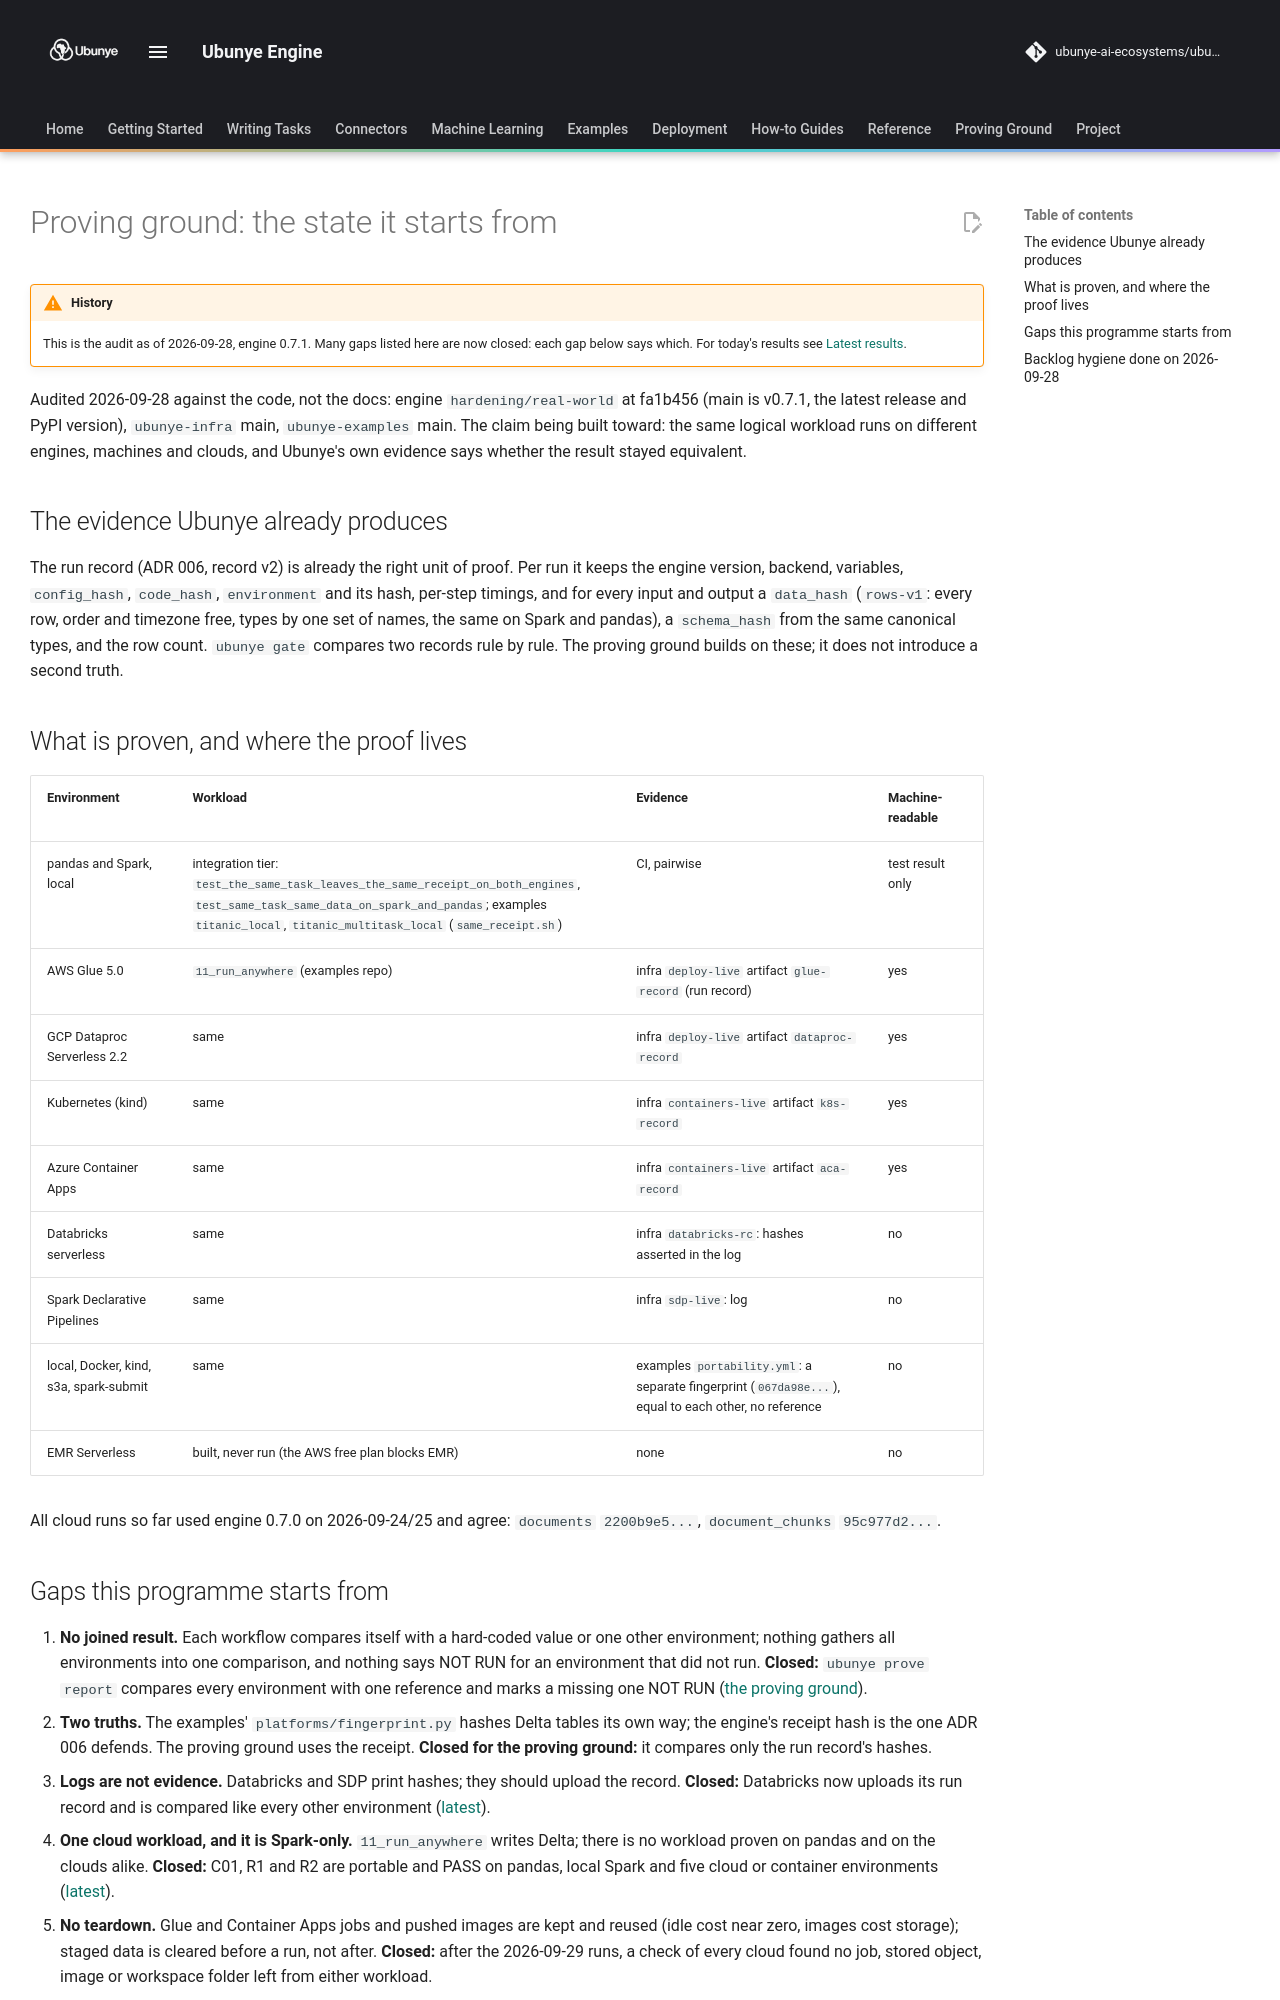

repository: ubunye-ai-ecosystems/ubunye_engine · page: research/proving-ground/current-state/index.html · generator: mkdocs

# Proving ground: the state it starts from

!!! warning "History"
    This is the audit as of 2026-09-28, engine 0.7.1. Many gaps listed here are now
    closed: each gap below says which. For today's results see
    [Latest results](../../proving-ground/latest.md).

Audited 2026-09-28 against the code, not the docs: engine `hardening/real-world` at
fa1b456 (main is v0.7.1, the latest release and PyPI version), `ubunye-infra` main,
`ubunye-examples` main. The claim being built toward: the same logical workload runs on
different engines, machines and clouds, and Ubunye's own evidence says whether the
result stayed equivalent.

## The evidence Ubunye already produces

The run record (ADR 006, record v2) is already the right unit of proof. Per run it keeps
the engine version, backend, variables, `config_hash`, `code_hash`, `environment` and
its hash, per-step timings, and for every input and output a `data_hash`
(`rows-v1`: every row, order and timezone free, types by one set of names, the same on
Spark and pandas), a `schema_hash` from the same canonical types, and the row count.
`ubunye gate` compares two records rule by rule. The proving ground builds on these; it
does not introduce a second truth.

## What is proven, and where the proof lives

| Environment | Workload | Evidence | Machine-readable |
|---|---|---|---|
| pandas and Spark, local | integration tier: `test_the_same_task_leaves_the_same_receipt_on_both_engines`, `test_same_task_same_data_on_spark_and_pandas`; examples `titanic_local`, `titanic_multitask_local` (`same_receipt.sh`) | CI, pairwise | test result only |
| AWS Glue 5.0 | `11_run_anywhere` (examples repo) | infra `deploy-live` artifact `glue-record` (run record) | yes |
| GCP Dataproc Serverless 2.2 | same | infra `deploy-live` artifact `dataproc-record` | yes |
| Kubernetes (kind) | same | infra `containers-live` artifact `k8s-record` | yes |
| Azure Container Apps | same | infra `containers-live` artifact `aca-record` | yes |
| Databricks serverless | same | infra `databricks-rc`: hashes asserted in the log | no |
| Spark Declarative Pipelines | same | infra `sdp-live`: log | no |
| local, Docker, kind, s3a, spark-submit | same | examples `portability.yml`: a separate fingerprint (`067da98e...`), equal to each other, no reference | no |
| EMR Serverless | built, never run (the AWS free plan blocks EMR) | none | no |

All cloud runs so far used engine 0.7.0 on 2026-09-24/25 and agree: `documents`
`2200b9e5...`, `document_chunks` `95c977d2...`.
